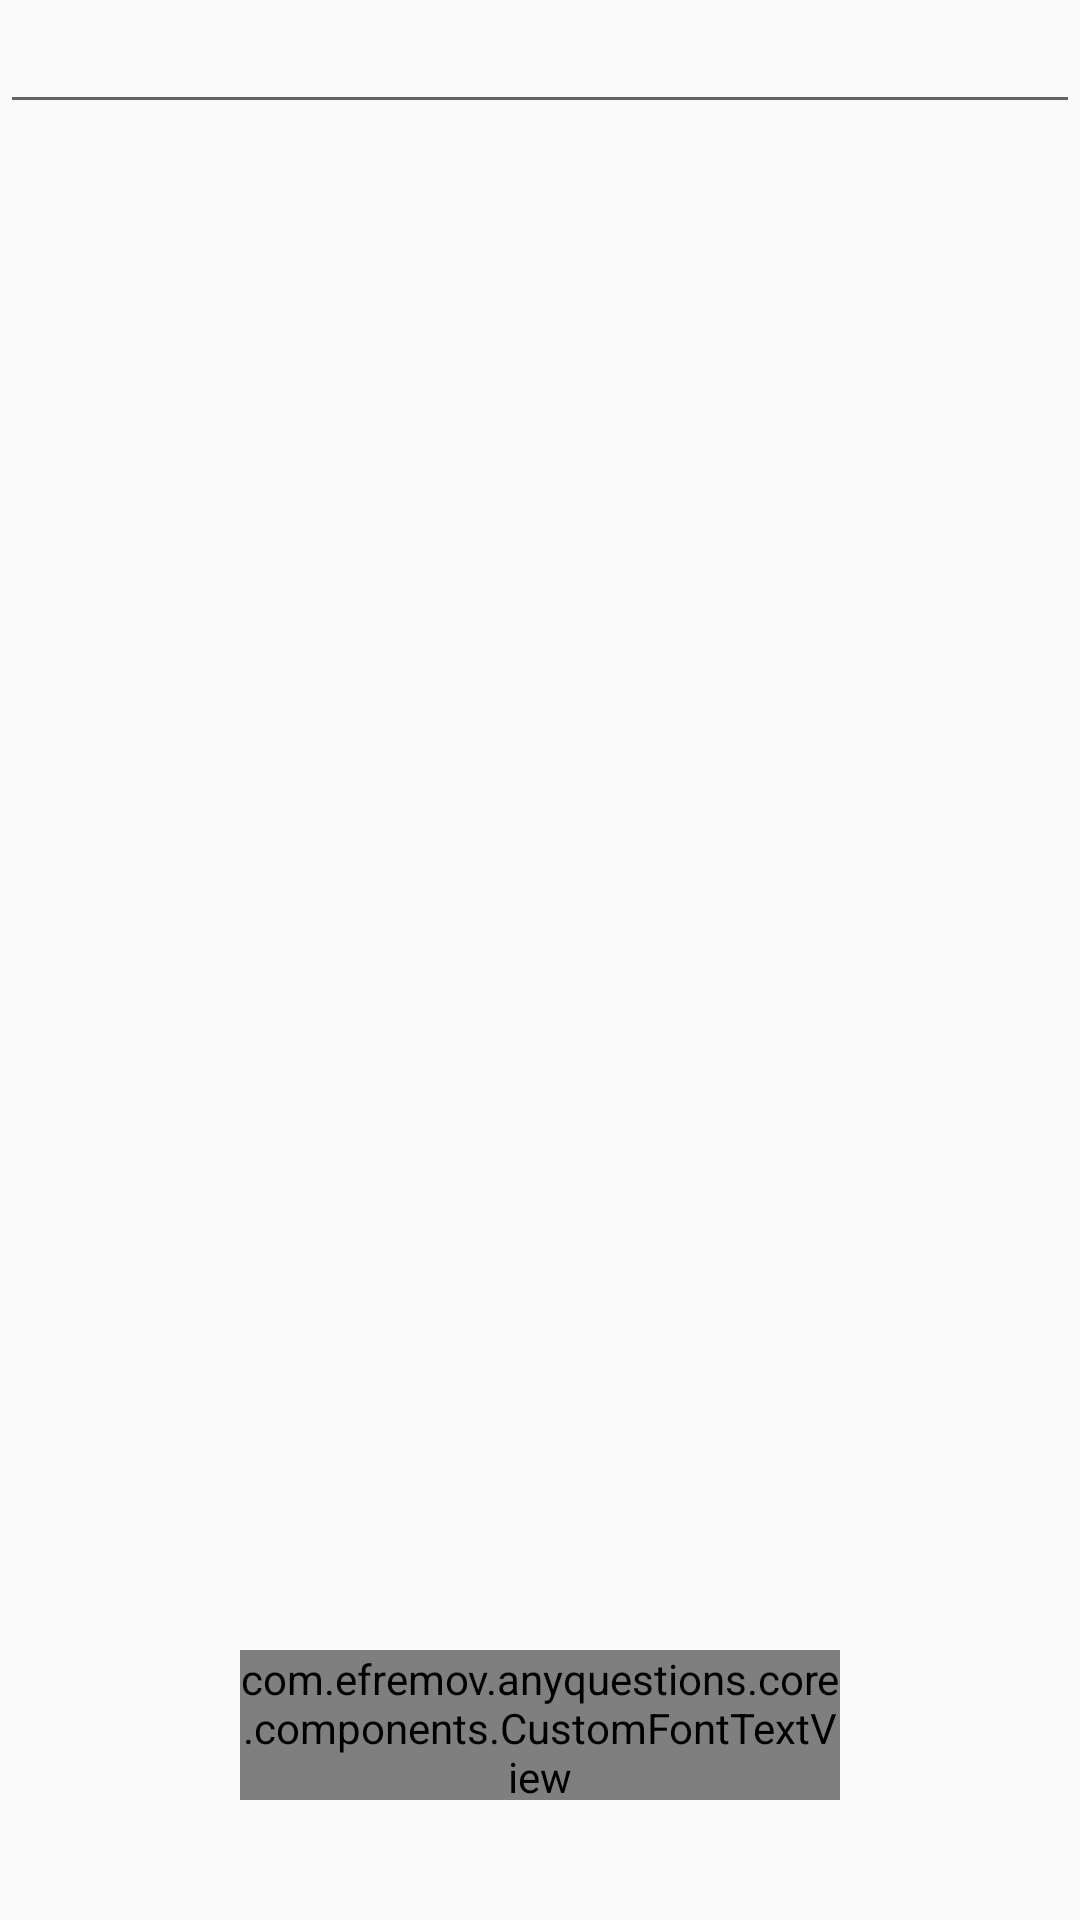

Here is an Android app screen rendered from its layout file. Give the layout XML and the strings, colors and styles it references.
<!-- AndroidManifest.xml: application theme AppTheme -->
<!-- res/layout/fragment_new_question.xml -->
<?xml version="1.0" encoding="utf-8"?>
<androidx.constraintlayout.widget.ConstraintLayout
    xmlns:android="http://schemas.android.com/apk/res/android"
    xmlns:app="http://schemas.android.com/apk/res-auto"
    android:orientation="vertical"
    android:layout_width="match_parent"
    android:layout_height="match_parent">

    <EditText
        android:id="@+id/newQuestionView"
        android:layout_width="match_parent"
        android:layout_height="wrap_content"
        app:layout_constraintStart_toStartOf="parent"
        app:layout_constraintTop_toTopOf="parent"
        app:layout_constraintEnd_toEndOf="parent"/>

    <com.efremov.anyquestions.core.components.CustomFontTextView
        android:id="@+id/getYourQuestionView"
        android:layout_width="200dp"
        android:layout_height="50dp"
        android:text="@string/action_save"
        android:background="@drawable/background_button_selector"
        app:layout_constraintStart_toStartOf="parent"
        app:layout_constraintEnd_toEndOf="parent"
        app:layout_constraintBottom_toBottomOf="parent"
        android:layout_marginBottom="40dp"
        android:enabled="false"
        style="@style/CustomFontStyle"/>

</androidx.constraintlayout.widget.ConstraintLayout>
<!-- resources referenced by this layout -->
<resources>
  <!-- drawable background_button_selector (drawable) -->
  <?xml version="1.0" encoding="utf-8"?>
  <selector xmlns:android="http://schemas.android.com/apk/res/android">
      <item android:drawable="@drawable/bg_button_enabled" android:state_pressed="true" android:state_enabled="true" />
      <item android:drawable="@drawable/bg_button_enabled" android:state_focused="true" android:state_enabled="true" />
      <item android:drawable="@drawable/bg_button_enabled" android:state_enabled="true" />
      <item android:drawable="@drawable/bg_button_disabled" />
  </selector>
  <string name="action_save">Сохранить</string>
  <style name="AppTheme" parent="Theme.AppCompat.Light.NoActionBar">
          
          <item name="colorPrimary">@color/colorPrimary</item>
          <item name="colorPrimaryDark">@color/colorPrimaryDark</item>
          <item name="colorAccent">@color/colorAccent</item>
      </style>
  <!-- drawable bg_button_disabled (drawable) -->
  <?xml version="1.0" encoding="utf-8"?>
  <shape xmlns:android="http://schemas.android.com/apk/res/android"
      android:shape="rectangle" >
  
      <solid android:color="@color/colorPrimaryDark" />
  
      <corners
          android:bottomLeftRadius="16dp"
          android:bottomRightRadius="16dp"
          android:topLeftRadius="16dp"
          android:topRightRadius="16dp" />
  
  </shape>
  <color name="colorPrimary">#9E5AAD</color>
  <color name="colorPrimaryDark">#774F85</color>
  <color name="colorAccent">#FF0000</color>
</resources>
